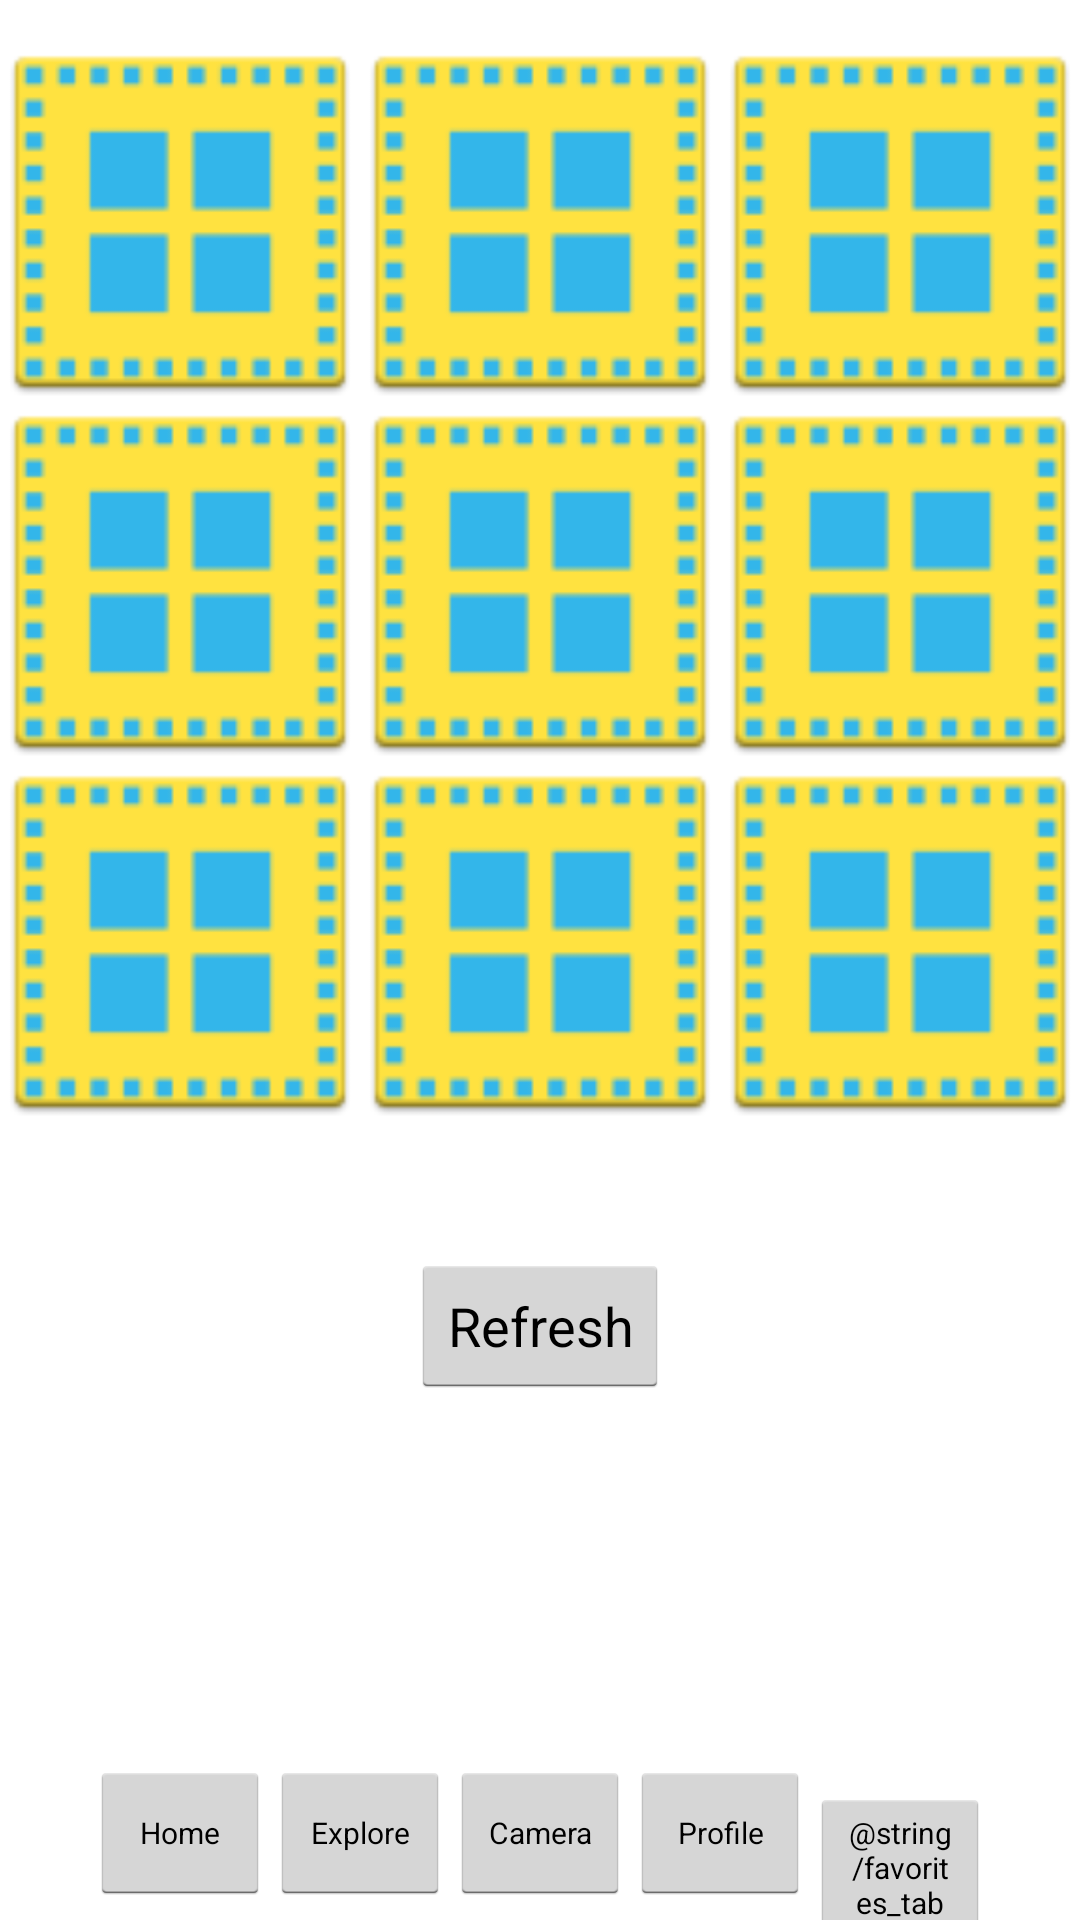

Reconstruct the res/layout file that produces this screen, plus the resources it refers to.
<!-- AndroidManifest.xml: application theme AppTheme -->
<!-- res/layout/activity_explore.xml -->
<RelativeLayout xmlns:android="http://schemas.android.com/apk/res/android"
    xmlns:tools="http://schemas.android.com/tools"
    android:layout_width="match_parent"
    android:layout_height="match_parent"
    tools:context=".Explore" >

    <ScrollView
        android:id="@+id/scrollView1"
        android:layout_width="fill_parent"
        android:layout_height="wrap_content"
        android:layout_alignParentTop="true"
        android:layout_centerHorizontal="true" >

        <RelativeLayout
            android:layout_width="fill_parent"
            android:layout_height="wrap_content"
            android:orientation="vertical" >

            <ImageView
                android:id="@+id/imageView1"
                android:layout_width="120dp"
                android:layout_height="120dp"
                android:layout_alignParentLeft="true"
                android:layout_alignParentTop="true"
                android:layout_marginTop="14dp"
                android:adjustViewBounds="true"
                android:clickable="true"
                android:onClick="imageClick1"
                android:scaleType="fitXY"
                android:src="@drawable/ic_launcher" />

            <ImageView
                android:id="@+id/ImageView01"
                android:layout_width="120dp"
                android:layout_height="120dp"
                android:layout_alignTop="@+id/imageView1"
                android:layout_toRightOf="@+id/imageView1"
                android:adjustViewBounds="true"
                android:clickable="true"
                android:scaleType="fitXY"
                android:onClick="imageClick2"
                android:src="@drawable/ic_launcher" />

            <ImageView
                android:id="@+id/ImageView02"
                android:layout_width="120dp"
                android:layout_height="120dp"
                android:layout_alignTop="@+id/ImageView01"
                android:layout_toRightOf="@+id/ImageView01"
                android:adjustViewBounds="true"
                android:clickable="true"
                android:scaleType="fitXY"
                android:onClick="imageClick3"
                android:src="@drawable/ic_launcher" />

            <ImageView
                android:id="@+id/ImageView03"
                android:layout_width="120dp"
                android:layout_height="120dp"
                android:layout_below="@+id/imageView1"
                android:layout_toLeftOf="@+id/ImageView01"
                android:adjustViewBounds="true"
                android:clickable="true"
                android:onClick="imageClick4"
                android:scaleType="fitXY"
                android:src="@drawable/ic_launcher" />

            <ImageView
                android:id="@+id/ImageView04"
                android:layout_width="120dp"
                android:layout_height="120dp"
                android:layout_below="@+id/ImageView01"
                android:layout_toLeftOf="@+id/ImageView02"
                android:adjustViewBounds="true"
                android:clickable="true"
                android:scaleType="fitXY"
                android:onClick="imageClick5"
                android:src="@drawable/ic_launcher" />

            <ImageView
                android:id="@+id/ImageView06"
                android:layout_width="120dp"
                android:layout_height="120dp"
                android:layout_alignParentLeft="true"
                android:layout_below="@+id/ImageView03"
                android:adjustViewBounds="true"
                android:clickable="true"
                android:scaleType="fitXY"
                android:onClick="imageClick7"
                android:src="@drawable/ic_launcher" />

            <ImageView
                android:id="@+id/ImageView08"
                android:layout_width="120dp"
                android:layout_height="120dp"
                android:layout_below="@+id/ImageView04"
                android:layout_toRightOf="@+id/ImageView04"
                android:adjustViewBounds="true"
                android:clickable="true"
                android:scaleType="fitXY"
                android:onClick="imageClick9"
                android:src="@drawable/ic_launcher" />

            <ImageView
                android:id="@+id/ImageView07"
                android:layout_width="120dp"
                android:layout_height="120dp"
                android:layout_alignTop="@+id/ImageView08"
                android:layout_toLeftOf="@+id/ImageView08"
                android:adjustViewBounds="true"
                android:clickable="true"
                android:scaleType="fitXY"
                android:onClick="imageClick8"
                android:src="@drawable/ic_launcher" />

            <ImageView
                android:id="@+id/ImageView05"
                android:layout_width="120dp"
                android:layout_height="120dp"
                android:layout_alignTop="@+id/ImageView04"
                android:layout_toRightOf="@+id/ImageView04"
                android:adjustViewBounds="true"
                android:clickable="true"
                android:scaleType="fitXY"
                android:onClick="imageClick6"
                android:src="@drawable/ic_launcher" />
        </RelativeLayout>
    </ScrollView>

       	<LinearLayout
        android:id="@+id/linearLayoutThatDoesNotScroll"  
        android:layout_width="wrap_content"
        android:layout_height="wrap_content"
        android:orientation="horizontal" 
        android:layout_gravity="center"            
        android:layout_alignParentBottom="true"
        android:layout_centerHorizontal="true" >
        
        <Button
        android:id="@+id/home_button"
        android:layout_width="60dp"
        android:layout_height="wrap_content"
        android:layout_alignParentBottom="true"
        android:layout_alignParentLeft="true"
        android:onClick="home"
        android:text="@string/home_tab" 
        android:textSize="10sp" />

    	<Button
        android:id="@+id/explore_button"
        android:layout_width="60dp"
        android:layout_height="wrap_content"
        android:layout_alignParentBottom="true"
        android:layout_toRightOf="@+id/home_button"
        android:text="@string/explore_tab"
        android:textSize="10sp"  />

    	<Button
        android:id="@+id/camera_button"
        android:layout_width="60dp"
        android:layout_height="wrap_content"
        android:layout_alignParentBottom="true"
        android:layout_toRightOf="@+id/explore_button"
        android:onClick="camera"
        android:text="@string/camera_tab"
        android:textSize="10sp"  />

    	<Button
    	    android:id="@+id/profile_button"
    	    android:layout_width="60dp"
    	    android:layout_height="wrap_content"
    	    android:onClick="profile"
    	    android:text="@string/profile_tab"
    	    android:textSize="10sp" />

    	<Button
    	    android:id="@+id/favorites_button"
    	    android:layout_width="60dp"
    	    android:layout_height="wrap_content"
    	    android:text="@string/favorites_tab"
    	    android:textSize="10sp" />

    </LinearLayout>

    <Button
        android:id="@+id/button1"
        android:layout_width="wrap_content"
        android:layout_height="wrap_content"
        android:layout_below="@+id/scrollView1"
        android:layout_centerHorizontal="true"
        android:layout_marginTop="44dp"
        android:onClick="refresh"
        android:text="Refresh" />

</RelativeLayout>
<!-- resources referenced by this layout -->
<resources>
  <!-- drawable ic_launcher: png bitmap (drawable-hdpi, 1598 bytes) -->
  <string name="camera_tab">Camera</string>
  <string name="explore_tab">Explore</string>
  <string name="home_tab">Home</string>
  <string name="profile_tab">Profile</string>
  <style name="AppTheme" parent="android:Theme.Holo.Light.DarkActionBar" />
</resources>
